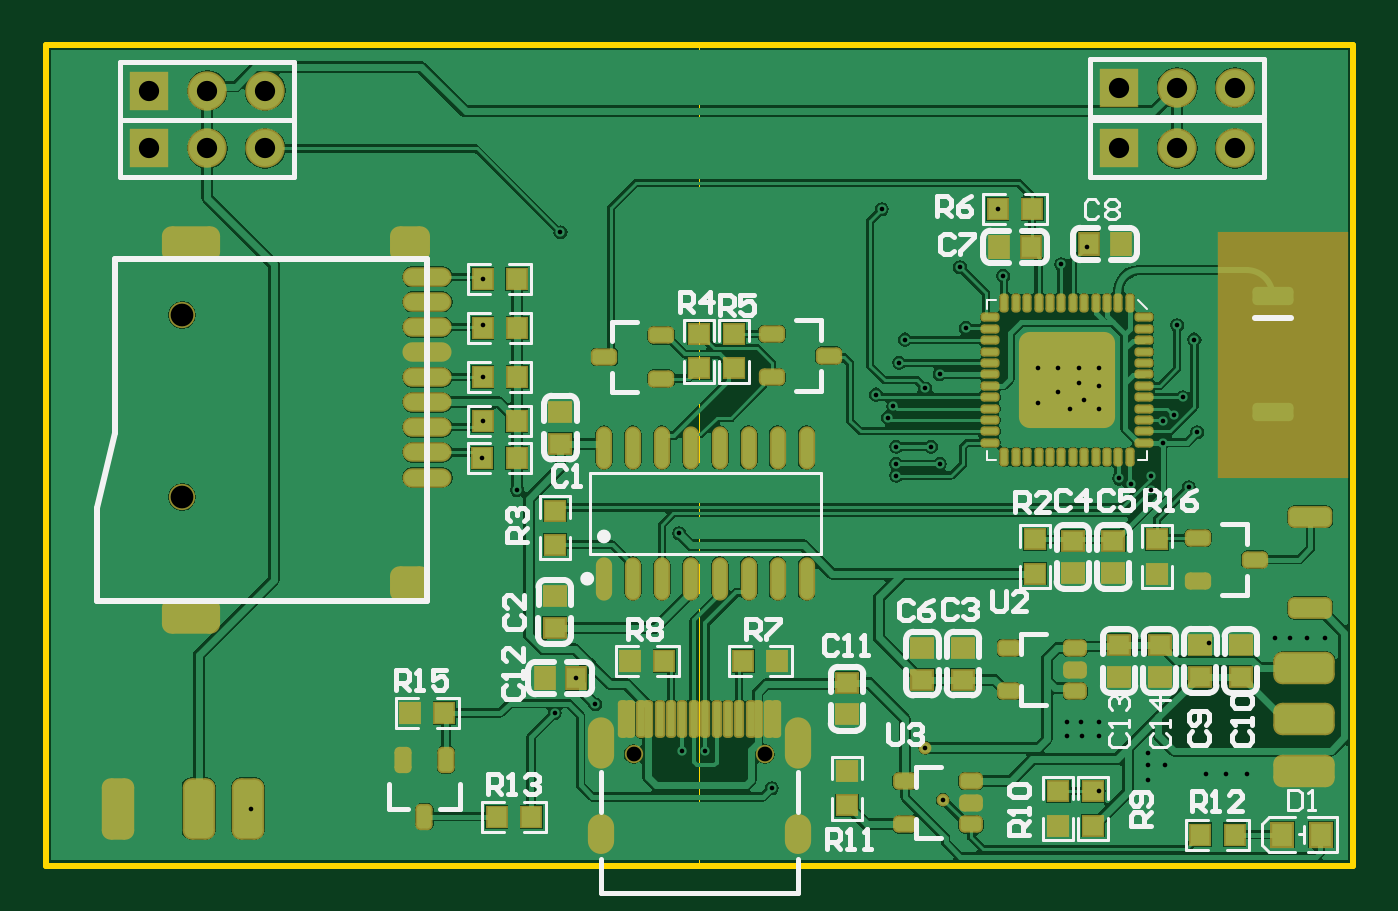
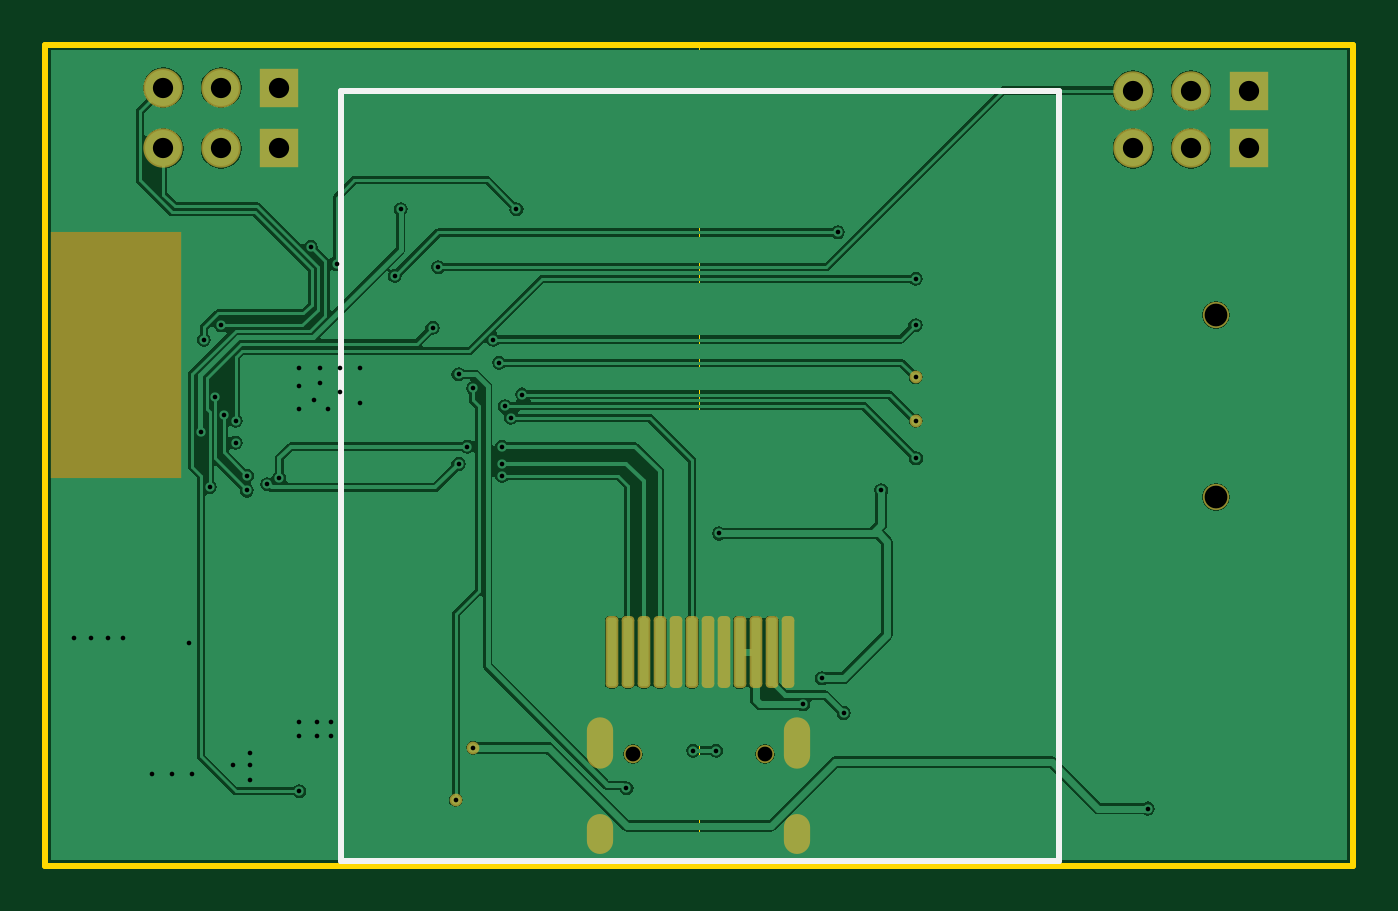
Circuit board: 12 layer files. Board 57.3 x 36.0 mm.
- drill: OTTO_ESP32-RoundHoles.TXT (1321 bytes)
- drill: OTTO_ESP32-SlotHoles.TXT (248 bytes)
- bottom_copper: OTTO_ESP32.GBL (28636 bytes)
- bottom_silk: OTTO_ESP32.GBO (412 bytes)
- paste: OTTO_ESP32.GBP (876 bytes)
- bottom_mask: OTTO_ESP32.GBS (1612 bytes)
- outline: OTTO_ESP32.GKO (506 bytes)
- outline: OTTO_ESP32.GM1 (635 bytes)
- top_copper: OTTO_ESP32.GTL (69834 bytes)
- top_silk: OTTO_ESP32.GTO (19692 bytes)
- paste: OTTO_ESP32.GTP (17082 bytes)
- top_mask: OTTO_ESP32.GTS (10209 bytes)

=== drill: OTTO_ESP32-RoundHoles.TXT ===
M48
;Layer_Color=9474304
;FILE_FORMAT=2:5
INCH,TZ
;TYPE=PLATED
T1F00S00C0.00800
T3F00S00C0.02559
T4F00S00C0.03500
T5F00S00C0.03937
%
T01
X-60000Y-112500
X-7500Y-96000
X-500Y-94500
X-3745Y-90000
X14500Y-102500
X18500
X30000Y-109000
X14000Y-65000
X-14000Y-57500
X-20000Y-52000
X-19965Y-45500
X-19939Y-38008
X-19931Y-29000
X-19965Y-21000
X-6500Y-13000
X49000Y-9000
X69000
X70000Y-20500
X62500Y-19000
X63500Y-29500
X53000Y-31500
X52000Y-35500
X51000Y-43000
X50000Y-45000
X48000Y-41000
X56500Y-39953
X59000Y-37500
X57500Y-50000
X59000Y-53000
X51500
Y-55000
Y-50000
X75992Y-42492
X79492Y-40492
Y-36492
X82992
Y-38992
X83992Y-41992
X86492Y-43492
Y-39492
Y-36492
X75992
X81492Y-43492
X97500Y-45500
X99500Y-44500
X101000Y-41500
X103500Y-47500
X97500Y-49327
X95491Y-55000
X95561Y-57561
X92000Y-56500
X90000Y-55500
X102000Y-57000
X103000Y-31500
X100000Y-29000
X84500Y-15500
X80000Y-18500
X80984Y-97492
X83484Y-97484
X83492Y-99992
X80992
X86492
X86484Y-97476
X86500Y-109500
X94984Y-107492
X94992Y-104992
X94984Y-102992
X97992Y-104992
X104992Y-106492
X108492
X111992
X116992Y-82992
X119492Y-82984
X122492Y-82992
X125492Y-82984
X105492Y-83992
X56500Y-102000
X59500Y-111000
T03
X6122Y-103142
X28878
T04
X-77500Y1500
X-67500
X-57500
Y11500
X-67500
X-77500
X90000Y12000
X100000
X110000
Y1500
X100000
X90000
T05
X-71839Y-58677
Y-27260
M30

=== drill: OTTO_ESP32-SlotHoles.TXT ===
M48
;Layer_Color=9474304
;FILE_FORMAT=2:5
INCH,TZ
;TYPE=PLATED
T2F00S00C0.02362
%
G90
G05
T02
G00X472Y-118102
M15
G01Y-115740
M16
G00X472Y-103339
M15
G01Y-99008
M16
G00X34528Y-103339
M15
G01Y-99008
M16
G00X34528Y-118102
M15
G01Y-115740
M16
M17
M30

=== bottom_copper: OTTO_ESP32.GBL (28636 bytes, source omitted) ===
=== bottom_silk: OTTO_ESP32.GBO ===
G04*
G04 #@! TF.GenerationSoftware,Altium Limited,Altium Designer,21.9.2 (33)*
G04*
G04 Layer_Color=32896*
%FSLAX25Y25*%
%MOIN*%
G70*
G04*
G04 #@! TF.SameCoordinates,F625CF21-14F9-4619-B10E-FD0BC141F2AC*
G04*
G04*
G04 #@! TF.FilePolarity,Positive*
G04*
G01*
G75*
%ADD11C,0.01000*%
D11*
X-44655Y-121595D02*
X79345D01*
X-44655Y11406D02*
X79345D01*
X-44655Y-121595D02*
Y11406D01*
X79345Y-121595D02*
Y11406D01*
M02*

=== paste: OTTO_ESP32.GBP (876 bytes, source withheld) ===
=== bottom_mask: OTTO_ESP32.GBS ===
G04*
G04 #@! TF.GenerationSoftware,Altium Limited,Altium Designer,21.9.2 (33)*
G04*
G04 Layer_Color=16711935*
%FSLAX25Y25*%
%MOIN*%
G70*
G04*
G04 #@! TF.SameCoordinates,F625CF21-14F9-4619-B10E-FD0BC141F2AC*
G04*
G04*
G04 #@! TF.FilePolarity,Negative*
G04*
G01*
G75*
%ADD38R,0.22500X0.42500*%
%ADD59C,0.03159*%
%ADD60O,0.04537X0.06899*%
%ADD61O,0.04537X0.08868*%
%ADD62C,0.06800*%
%ADD63R,0.06800X0.06800*%
%ADD64C,0.02200*%
%ADD65C,0.04537*%
G04:AMPARAMS|DCode=77|XSize=21.75mil|YSize=124.11mil|CornerRadius=6.94mil|HoleSize=0mil|Usage=FLASHONLY|Rotation=0.000|XOffset=0mil|YOffset=0mil|HoleType=Round|Shape=RoundedRectangle|*
%AMROUNDEDRECTD77*
21,1,0.02175,0.11024,0,0,0.0*
21,1,0.00787,0.12411,0,0,0.0*
1,1,0.01387,0.00394,-0.05512*
1,1,0.01387,-0.00394,-0.05512*
1,1,0.01387,-0.00394,0.05512*
1,1,0.01387,0.00394,0.05512*
%
%ADD77ROUNDEDRECTD77*%
D38*
X118250Y-34250D02*
D03*
D59*
X6122Y-103142D02*
D03*
X28878D02*
D03*
D60*
X34528Y-116921D02*
D03*
X472D02*
D03*
D61*
X34528Y-101173D02*
D03*
X472D02*
D03*
D62*
X110000Y12000D02*
D03*
X100000D02*
D03*
X-67500Y1500D02*
D03*
X-57500D02*
D03*
X-67500Y11500D02*
D03*
X-57500D02*
D03*
X100000Y1500D02*
D03*
X110000D02*
D03*
D63*
X90000Y12000D02*
D03*
X-77500Y1500D02*
D03*
Y11500D02*
D03*
X90000Y1500D02*
D03*
D64*
X56500Y-102000D02*
D03*
X59500Y-111000D02*
D03*
X-19939Y-38008D02*
D03*
X-19965Y-45500D02*
D03*
D65*
X-71839Y-27260D02*
D03*
Y-58677D02*
D03*
D77*
X32500Y-85500D02*
D03*
X24232D02*
D03*
X21476D02*
D03*
X13209D02*
D03*
X15965D02*
D03*
X4941D02*
D03*
X7697D02*
D03*
X26988D02*
D03*
X18721D02*
D03*
X10453D02*
D03*
X2185D02*
D03*
X29744D02*
D03*
M02*

=== outline: OTTO_ESP32.GKO ===
G04*
G04 #@! TF.GenerationSoftware,Altium Limited,Altium Designer,21.9.2 (33)*
G04*
G04 Layer_Color=16711935*
%FSLAX25Y25*%
%MOIN*%
G70*
G04*
G04 #@! TF.SameCoordinates,F625CF21-14F9-4619-B10E-FD0BC141F2AC*
G04*
G04*
G04 #@! TF.FilePolarity,Positive*
G04*
G01*
G75*
%ADD11C,0.01000*%
%ADD12C,0.00600*%
D11*
X-95401Y-122365D02*
X130359D01*
Y19367D01*
X-95401D02*
X130359D01*
X-95401Y-122365D02*
Y19367D01*
D12*
Y-122365D02*
X130359D01*
Y19367D01*
X-95401D02*
X130359D01*
X-95401Y-122365D02*
Y19367D01*
M02*

=== outline: OTTO_ESP32.GM1 ===
G04*
G04 #@! TF.GenerationSoftware,Altium Limited,Altium Designer,21.9.2 (33)*
G04*
G04 Layer_Color=16711935*
%FSLAX25Y25*%
%MOIN*%
G70*
G04*
G04 #@! TF.SameCoordinates,F625CF21-14F9-4619-B10E-FD0BC141F2AC*
G04*
G04*
G04 #@! TF.FilePolarity,Positive*
G04*
G01*
G75*
%ADD12C,0.00600*%
%ADD78C,0.00089*%
D12*
X-95401Y-122365D02*
X130359D01*
Y19367D01*
X-95401D02*
X130359D01*
X-95401Y-122365D02*
Y19367D01*
D78*
X17479Y-122365D02*
Y19367D01*
X-95401Y-122365D02*
Y19367D01*
X130359D01*
Y-122365D02*
Y19367D01*
X-95401Y-122365D02*
X130359D01*
X-95401D02*
Y19367D01*
X130359D01*
Y-122365D02*
Y19367D01*
X-95401Y-122365D02*
X130359D01*
M02*

=== top_copper: OTTO_ESP32.GTL (69834 bytes, source omitted) ===
=== top_silk: OTTO_ESP32.GTO (19692 bytes, source omitted) ===
=== paste: OTTO_ESP32.GTP (17082 bytes, source omitted) ===
=== top_mask: OTTO_ESP32.GTS (10209 bytes, source withheld) ===
